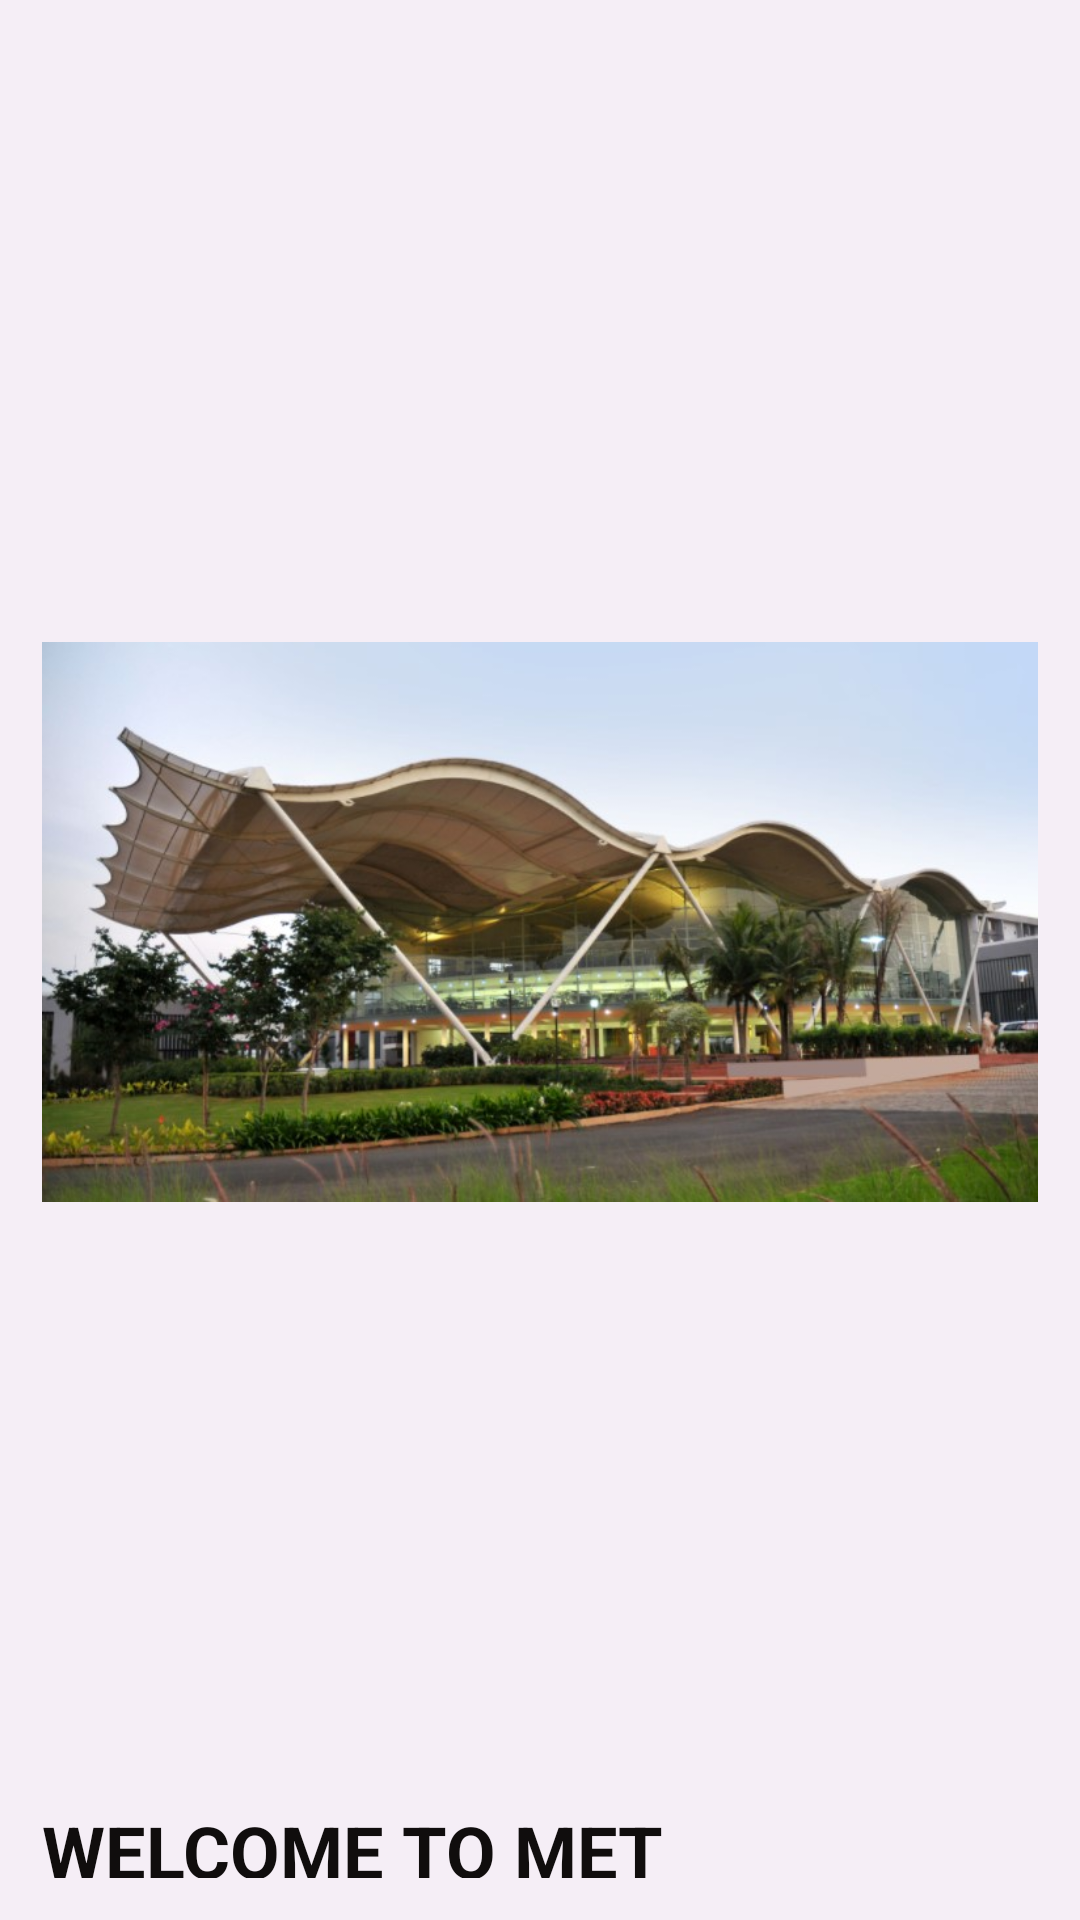

Produce the Android XML layout that renders to this screen, including the resource entries it uses.
<!-- AndroidManifest.xml: application theme Theme.Student_Feeback -->
<!-- res/layout/header_lay.xml -->
<?xml version="1.0" encoding="utf-8"?>
<LinearLayout
    xmlns:android="http://schemas.android.com/apk/res/android"
    xmlns:app="http://schemas.android.com/apk/res-auto"
    xmlns:tools="http://schemas.android.com/tools"
    android:layout_width="match_parent"
    android:layout_height="220dp"
    android:padding="14dp"
    android:background="#F5EEF6"
    android:gravity="bottom"
    android:orientation="vertical">


    <ImageView
        android:id="@+id/imageView"
        android:layout_width="match_parent"
        android:layout_height="match_parent"
        android:layout_weight="1"
        app:srcCompat="@drawable/met_header1" />


    <TextView
        android:id="@+id/textView"
        android:layout_width="match_parent"
        android:layout_height="51dp"
        android:layout_weight="1"
        android:text="WELCOME TO MET"
        android:textColor="#100D0D"
        android:textSize="24sp"
        android:textStyle="bold" />
</LinearLayout>
<!-- resources referenced by this layout -->
<resources>
  <!-- drawable met_header1: jpg bitmap (drawable, 78492 bytes) -->
  <style name="Theme.Student_Feeback" parent="Theme.MaterialComponents.NoActionBar">
          
          <item name="colorPrimary">@color/purple_500</item>
          <item name="colorPrimaryVariant">@color/white</item>
          <item name="colorOnPrimary">@color/white</item>
          
          <item name="colorSecondary">@color/teal_200</item>
          <item name="colorSecondaryVariant">@color/teal_700</item>
          <item name="colorOnSecondary">@color/black</item>
          
          <item name="android:statusBarColor">?attr/colorPrimaryVariant</item>
          
      </style>
  <color name="purple_500">#FF6200EE</color>
  <color name="white">#FFFFFFFF</color>
  <color name="teal_200">#FF03DAC5</color>
  <color name="teal_700">#FF018786</color>
  <color name="black">#FF000000</color>
</resources>
